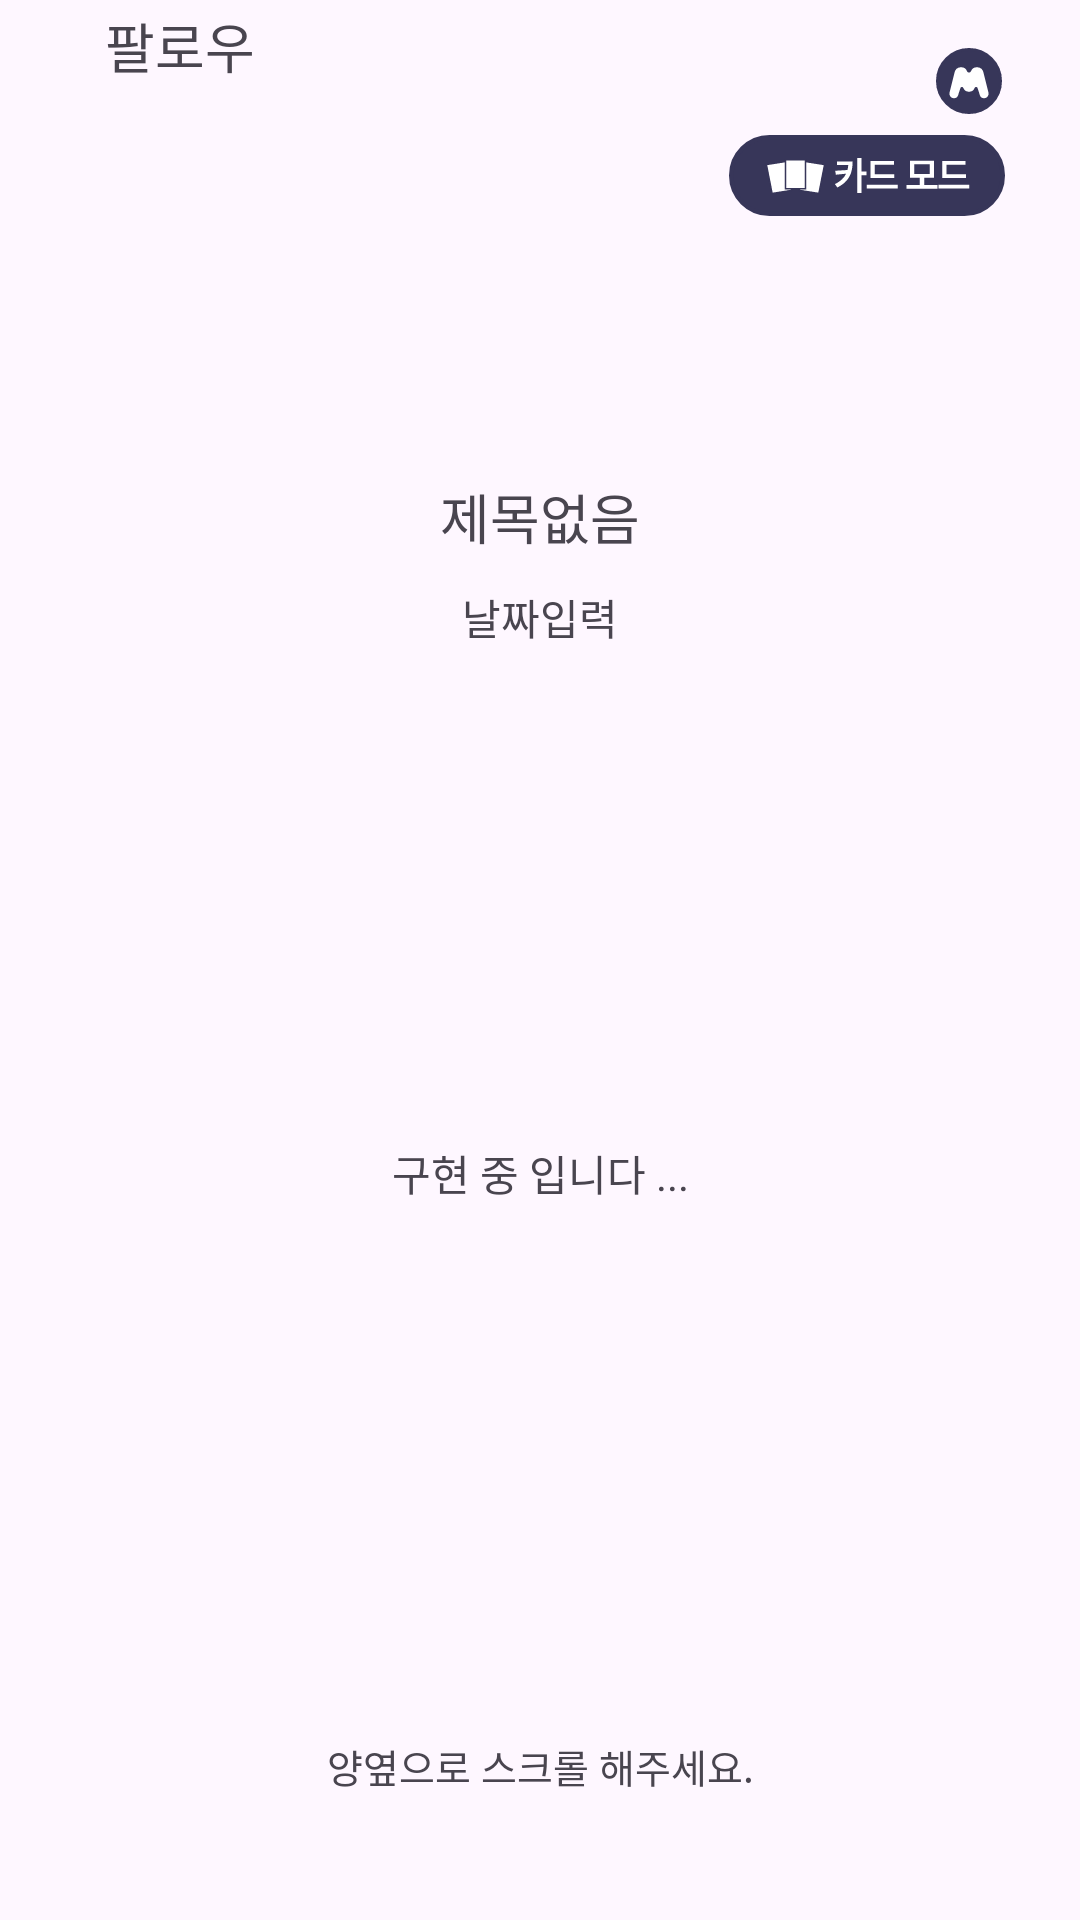

Reconstruct the res/layout file that produces this screen, plus the resources it refers to.
<!-- AndroidManifest.xml: application theme Theme.MOE -->
<!-- res/layout/fragment_follow_card.xml -->
<?xml version="1.0" encoding="utf-8"?>
<androidx.constraintlayout.widget.ConstraintLayout xmlns:android="http://schemas.android.com/apk/res/android"
    xmlns:tools="http://schemas.android.com/tools"
    android:layout_width="match_parent"
    android:layout_height="match_parent"
    xmlns:app="http://schemas.android.com/apk/res-auto"
    tools:context=".main.FollowCardFragment">

    <ImageView
        android:id="@+id/follow_card_backbtn"
        android:layout_width="wrap_content"
        android:layout_height="wrap_content"
        android:src="@drawable/mypage_backbtn"
        app:layout_constraintTop_toTopOf="parent"
        app:layout_constraintStart_toStartOf="parent"
        android:layout_marginTop="15dp"
        android:layout_marginLeft="25dp"/>

    <TextView
        android:layout_width="wrap_content"
        android:layout_height="wrap_content"
        android:text="팔로우"
        android:textSize="18sp"
        android:fontFamily="@font/freesentation_8extrabold"
        app:layout_constraintTop_toTopOf="@id/follow_card_backbtn"
        app:layout_constraintBottom_toBottomOf="@id/follow_card_backbtn"
        app:layout_constraintStart_toEndOf="@id/follow_card_backbtn"
        android:layout_marginLeft="10dp" />

    <ImageView
        android:id="@+id/follow_card_searchbtn"
        android:layout_width="wrap_content"
        android:layout_height="wrap_content"
        android:src="@drawable/follow_searchbtn"
        app:layout_constraintEnd_toEndOf="parent"
        app:layout_constraintTop_toTopOf="@id/follow_card_backbtn"
        android:layout_marginRight="59dp"/>

    <ImageView
        android:id="@+id/follow_card_mypagebtn"
        android:layout_width="wrap_content"
        android:layout_height="wrap_content"
        android:src="@drawable/follow_moeicon"
        app:layout_constraintTop_toTopOf="@id/follow_card_searchbtn"
        app:layout_constraintStart_toEndOf="@id/follow_card_searchbtn"
        android:layout_marginLeft="10dp" />

    <ImageView
        android:id="@+id/follow_card_changemodbtn"
        android:layout_width="wrap_content"
        android:layout_height="wrap_content"
        android:src="@drawable/follow_changemode_after"
        app:layout_constraintTop_toBottomOf="@id/follow_card_searchbtn"
        app:layout_constraintEnd_toEndOf="parent"
        android:layout_marginTop="30dp"
        android:layout_marginRight="25dp" />

    <TextView
        android:id="@+id/follow_card_title"
        android:layout_width="wrap_content"
        android:layout_height="wrap_content"
        android:text="제목없음"
        android:fontFamily="@font/freesentation_6semibold"
        android:textSize="18sp"
        app:layout_constraintStart_toStartOf="parent"
        app:layout_constraintEnd_toEndOf="parent"
        app:layout_constraintTop_toBottomOf="@id/follow_card_changemodbtn"
        android:layout_marginTop="87dp"/>

    <TextView
        android:id="@+id/follow_card_date"
        android:layout_width="wrap_content"
        android:layout_height="wrap_content"
        android:text="날짜입력"
        android:textSize="14sp"
        app:layout_constraintTop_toBottomOf="@id/follow_card_title"
        app:layout_constraintStart_toStartOf="parent"
        app:layout_constraintEnd_toEndOf="parent"
        android:layout_marginTop="10dp" />

    <FrameLayout
        android:id="@+id/follow_card_cardview"
        android:layout_width="match_parent"
        android:layout_height="250dp"
        app:layout_constraintTop_toBottomOf="@id/follow_card_date"
        app:layout_constraintStart_toStartOf="parent"
        app:layout_constraintEnd_toEndOf="parent"
        android:layout_marginTop="50dp" />

    <TextView
        android:layout_width="wrap_content"
        android:layout_height="wrap_content"
        app:layout_constraintTop_toTopOf="@id/follow_card_cardview"
        app:layout_constraintStart_toStartOf="parent"
        app:layout_constraintEnd_toEndOf="@id/follow_card_cardview"
        app:layout_constraintBottom_toBottomOf="@id/follow_card_cardview"
        android:text="구현 중 입니다 ..." />

    <TextView
        android:layout_width="wrap_content"
        android:layout_height="wrap_content"
        android:text="양옆으로 스크롤 해주세요."
        android:textSize="13sp"
        app:layout_constraintStart_toStartOf="parent"
        app:layout_constraintEnd_toEndOf="parent"
        app:layout_constraintTop_toBottomOf="@id/follow_card_cardview"
        android:layout_marginTop="63dp"/>

</androidx.constraintlayout.widget.ConstraintLayout>
<!-- resources referenced by this layout -->
<resources>
  <!-- drawable follow_changemode_after (drawable) -->
  <vector xmlns:android="http://schemas.android.com/apk/res/android"
      android:width="92dp"
      android:height="27dp"
      android:viewportWidth="92"
      android:viewportHeight="27">
    <path
        android:pathData="M13.5,0.75L78.5,0.75A12.75,12.75 0,0 1,91.25 13.5L91.25,13.5A12.75,12.75 0,0 1,78.5 26.25L13.5,26.25A12.75,12.75 0,0 1,0.75 13.5L0.75,13.5A12.75,12.75 0,0 1,13.5 0.75z"
        android:strokeWidth="1.5"
        android:fillColor="#373659"
        android:strokeColor="#373659"/>
    <path
        android:pathData="M25.298,8.805l6.571,1.04l-1.897,9.652l-6.571,-1.04z"
        android:strokeWidth="0.5"
        android:fillColor="#ffffff"
        android:strokeColor="#373659"/>
    <path
        android:pathData="M12.459,9.846l6.571,-1.04l1.897,9.652l-6.571,1.04z"
        android:strokeWidth="0.5"
        android:fillColor="#ffffff"
        android:strokeColor="#373659"/>
    <path
        android:pathData="M18.812,8.25h6.7v9.689h-6.7z"
        android:strokeWidth="0.5"
        android:fillColor="#ffffff"
        android:strokeColor="#373659"/>
    <path
        android:pathData="M41.212,8.798C41.212,10.086 41.067,11.243 40.778,12.27C40.498,13.297 39.984,14.258 39.238,15.154C38.491,16.041 37.45,16.825 36.116,17.506L35.304,16.372C36.256,15.887 37.035,15.359 37.642,14.79C38.248,14.221 38.715,13.591 39.042,12.9L35.612,13.236L35.416,11.92L39.49,11.668C39.62,11.173 39.709,10.623 39.756,10.016H36.018V8.798H41.212ZM44.166,12.172H45.804V13.418H44.166V19.298H42.724V7.65H44.166V12.172ZM55.097,14.314H47.187V8.658H54.999V9.89H48.601V13.082H55.097V14.314ZM56.231,17.856H45.941V16.61H56.231V17.856ZM69.494,17.912H59.204V16.666H63.614V14.216H60.324V8.546H68.318V14.216H65.042V16.666H69.494V17.912ZM61.738,13.012H66.918V9.764H61.738V13.012ZM78.969,14.314H71.059V8.658H78.871V9.89H72.473V13.082H78.969V14.314ZM80.103,17.856H69.813V16.61H80.103V17.856Z"
        android:fillColor="#ffffff"/>
  </vector>
  <!-- drawable follow_moeicon (drawable) -->
  <vector xmlns:android="http://schemas.android.com/apk/res/android"
      android:width="24dp"
      android:height="24dp"
      android:viewportWidth="24"
      android:viewportHeight="24">
    <path
        android:strokeWidth="1"
        android:pathData="M12,12m-10.5,0a10.5,10.5 0,1 1,21 0a10.5,10.5 0,1 1,-21 0"
        android:fillColor="#373659"
        android:strokeColor="#373659"/>
    <path
        android:pathData="M7.936,9.257L6.232,16.073C6.114,16.544 6.47,17 6.955,17C7.28,17 7.567,16.79 7.666,16.481L8.42,14.121C8.783,12.983 10.373,12.926 10.817,14.036C11.243,15.105 12.757,15.105 13.183,14.036C13.627,12.926 15.217,12.983 15.58,14.121L16.334,16.481C16.433,16.79 16.72,17 17.045,17C17.53,17 17.886,16.544 17.768,16.073L16.064,9.257C15.727,7.907 13.862,7.772 13.333,9.059C12.844,10.25 11.156,10.25 10.667,9.059C10.138,7.772 8.273,7.907 7.936,9.257Z"
        android:strokeLineJoin="round"
        android:strokeWidth="1.5"
        android:fillColor="#ffffff"
        android:strokeColor="#ffffff"
        android:strokeLineCap="round"/>
  </vector>
  <style name="Theme.MOE" parent="Base.Theme.MOE" />
  <style name="Base.Theme.MOE" parent="Theme.Material3.DayNight.NoActionBar">
  
          <item name="android:elevation">0dp</item>
      </style>
</resources>
